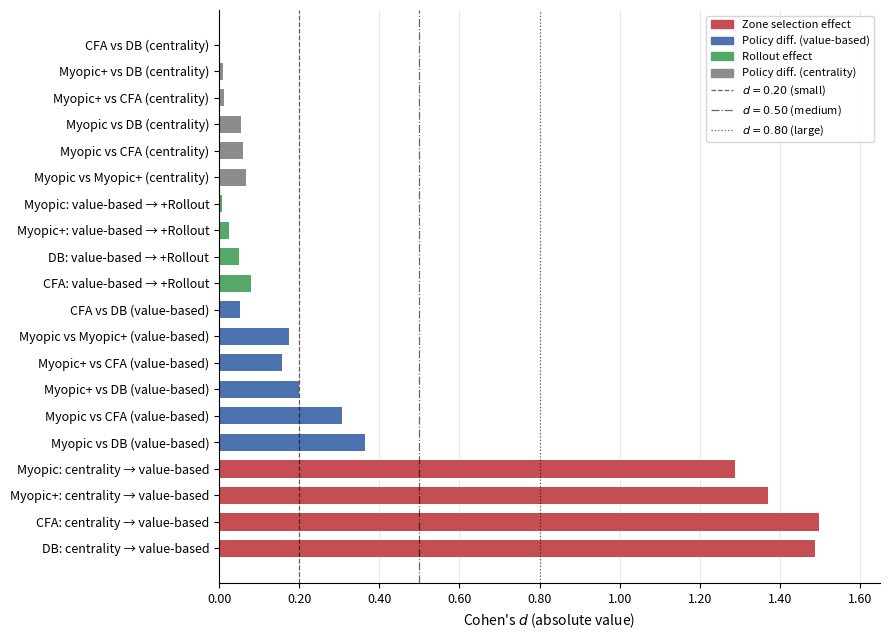

Source code (Python):
"""
Generates thesis figure for Chapter 7.4 (Statistical Validation).

Figure saved to thesis/figures/:
  - fig74_cohens_d.pdf  — Horizontal bar chart of Cohen's d for key comparisons

Run from repo root:
    .venv/bin/python3 scripts/analysis/plot_chapter74.py
"""
from __future__ import annotations

from pathlib import Path

import matplotlib.pyplot as plt
import matplotlib.patches as mpatches
import numpy as np

OUT_DIR = Path("thesis/figures")
OUT_DIR.mkdir(parents=True, exist_ok=True)

# ---------------------------------------------------------------------------
# Key comparisons (from results/analysis/chapter74/paired_tests.csv)
# grouped by type: zone-selection, policy-value-based, rollout, policy-centrality
# ---------------------------------------------------------------------------

COMPARISONS = [
    # (label, cohens_d, group)
    # Zone selection effects (large)
    ("DB: centrality → value-based",      1.488, "zone"),
    ("CFA: centrality → value-based",     1.497, "zone"),
    ("Myopic+: centrality → value-based", 1.370, "zone"),
    ("Myopic: centrality → value-based",  1.288, "zone"),
    # Policy differences under value-based (small)
    ("Myopic vs DB (value-based)",         0.365, "policy_vb"),
    ("Myopic vs CFA (value-based)",        0.308, "policy_vb"),
    ("Myopic+ vs DB (value-based)",        0.199, "policy_vb"),
    ("Myopic+ vs CFA (value-based)",       0.158, "policy_vb"),
    ("Myopic vs Myopic+ (value-based)",    0.174, "policy_vb"),
    ("CFA vs DB (value-based)",            0.051, "policy_vb"),
    # Rollout effects (negligible)
    ("CFA: value-based → +Rollout",        0.080, "rollout"),
    ("DB: value-based → +Rollout",         0.050, "rollout"),
    ("Myopic+: value-based → +Rollout",    0.024, "rollout"),
    ("Myopic: value-based → +Rollout",     0.006, "rollout"),
    # Policy differences under centrality (negligible)
    ("Myopic vs Myopic+ (centrality)",     0.068, "policy_c"),
    ("Myopic vs CFA (centrality)",         0.060, "policy_c"),
    ("Myopic vs DB (centrality)",          0.055, "policy_c"),
    ("Myopic+ vs CFA (centrality)",        0.013, "policy_c"),
    ("Myopic+ vs DB (centrality)",         0.010, "policy_c"),
    ("CFA vs DB (centrality)",             0.001, "policy_c"),
]

GROUP_COLORS = {
    "zone":      "#C44E52",
    "policy_vb": "#4C72B0",
    "rollout":   "#55A868",
    "policy_c":  "#8c8c8c",
}

GROUP_LABELS = {
    "zone":      "Zone selection effect",
    "policy_vb": "Policy diff. (value-based)",
    "rollout":   "Rollout effect",
    "policy_c":  "Policy diff. (centrality)",
}

labels  = [c[0] for c in COMPARISONS]
values  = [c[1] for c in COMPARISONS]
groups  = [c[2] for c in COMPARISONS]
colors  = [GROUP_COLORS[g] for g in groups]

fig, ax = plt.subplots(figsize=(9, 6.5))

y = np.arange(len(labels))
bars = ax.barh(y, values, color=colors, height=0.65, edgecolor="none")

# Reference lines
for x_ref, style, label in [
    (0.20, "--", "$d = 0.20$ (small)"),
    (0.50, "-.", "$d = 0.50$ (medium)"),
    (0.80, ":",  "$d = 0.80$ (large)"),
]:
    ax.axvline(x_ref, color="black", linewidth=0.9, linestyle=style, alpha=0.6, label=label)

ax.set_yticks(y)
ax.set_yticklabels(labels, fontsize=8.5)
ax.set_xlabel("Cohen's $d$ (absolute value)", fontsize=10)
ax.set_xlim(0, 1.65)
ax.tick_params(labelsize=9)
ax.grid(axis="x", linewidth=0.4, alpha=0.5)
ax.set_axisbelow(True)

# Legend: groups
group_patches = [mpatches.Patch(color=c, label=l) for g, (c, l) in
                 {g: (GROUP_COLORS[g], GROUP_LABELS[g]) for g in ["zone", "policy_vb", "rollout", "policy_c"]}.items()]
ref_handles, ref_labels = ax.get_legend_handles_labels()
ax.legend(handles=group_patches + ref_handles,
          labels=[p.get_label() for p in group_patches] + ref_labels,
          fontsize=8, loc="upper right", ncol=1)

import matplotlib.ticker as ticker
ax.xaxis.set_major_formatter(ticker.FormatStrFormatter("%.2f"))

import matplotlib
matplotlib.rcParams["axes.spines.top"] = False
matplotlib.rcParams["axes.spines.right"] = False
ax.spines["top"].set_visible(False)
ax.spines["right"].set_visible(False)

fig.tight_layout()
fig.savefig(OUT_DIR / "fig74_cohens_d.pdf", dpi=300, bbox_inches="tight")
fig.savefig(OUT_DIR / "fig74_cohens_d.png", dpi=200, bbox_inches="tight")
plt.close(fig)
print(f"Saved fig74_cohens_d to {OUT_DIR.resolve()}")
